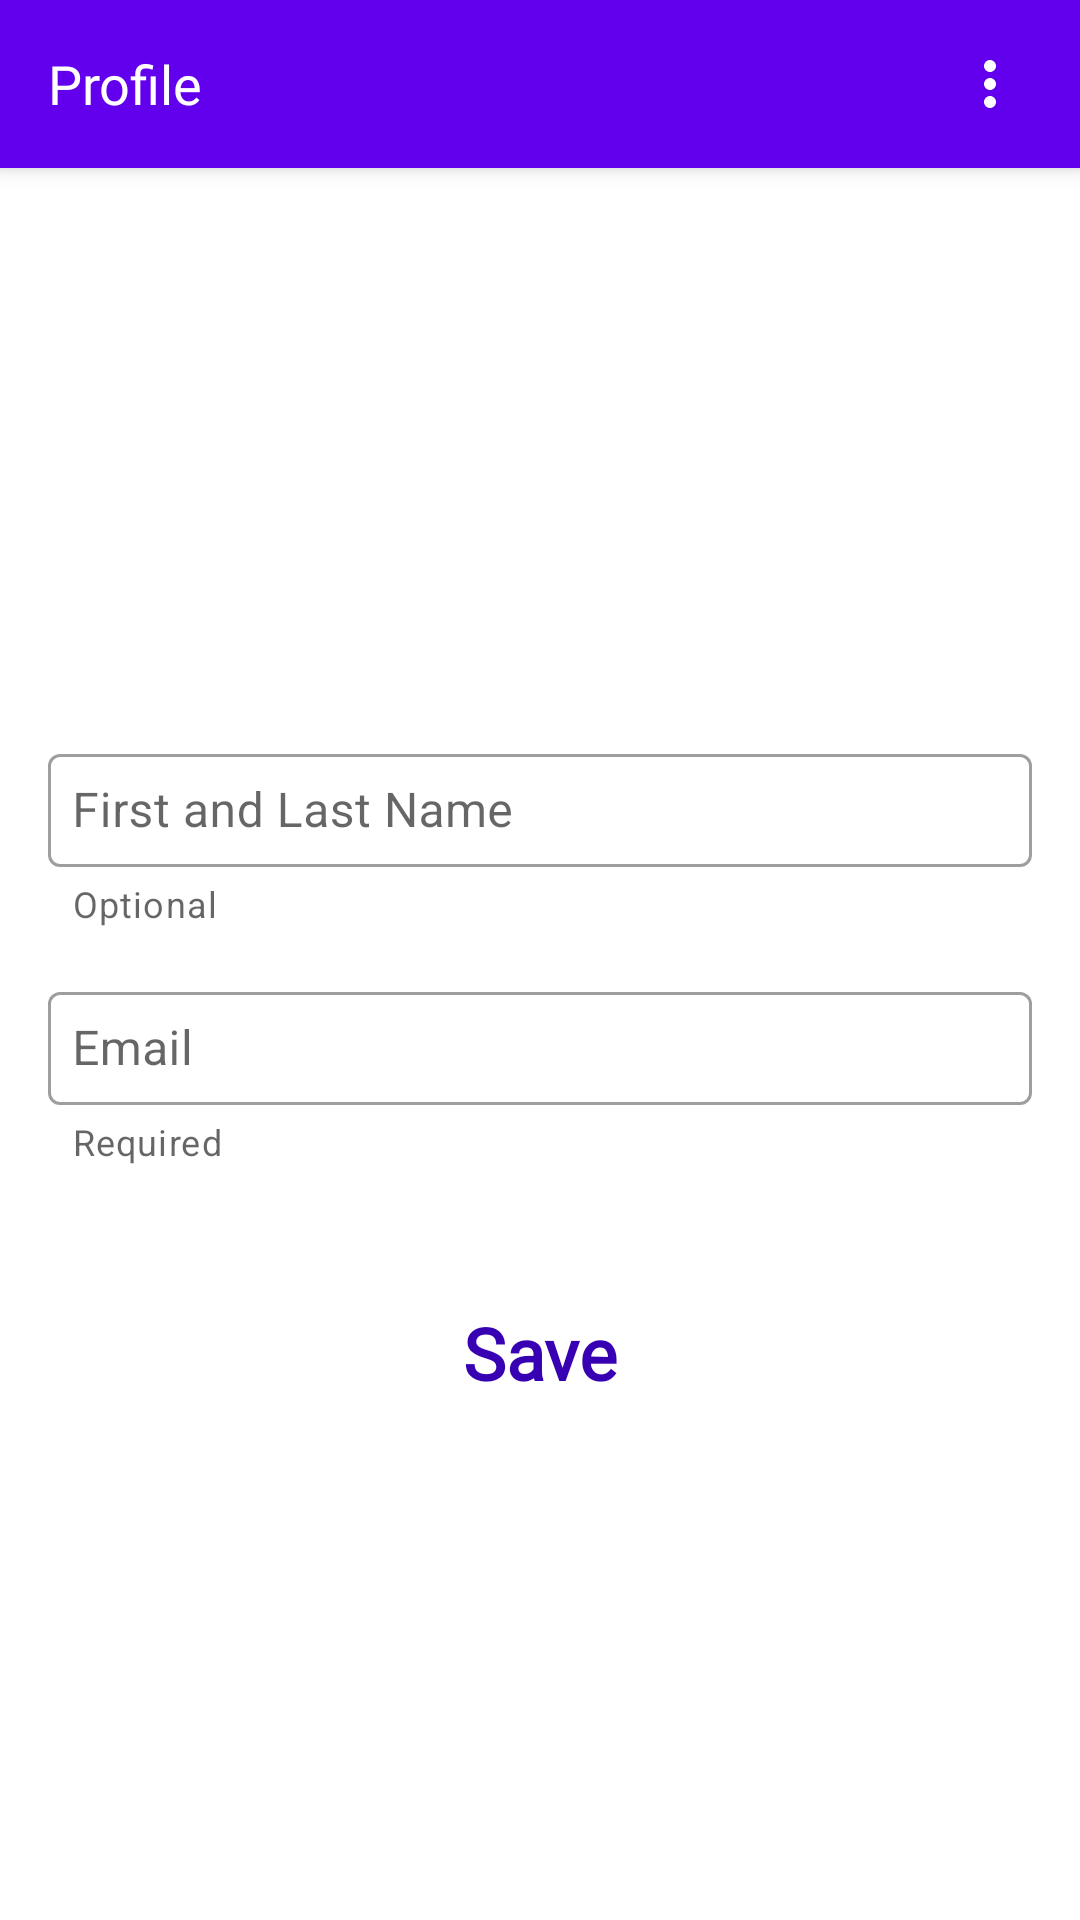

Layout XML and referenced resources for this Android screen:
<!-- AndroidManifest.xml: application theme Theme.DecagonAndroid007 -->
<!-- res/layout/fragment_profile.xml -->
<?xml version="1.0" encoding="utf-8"?>
<androidx.coordinatorlayout.widget.CoordinatorLayout xmlns:android="http://schemas.android.com/apk/res/android"
    xmlns:tools="http://schemas.android.com/tools"
    xmlns:app="http://schemas.android.com/apk/res-auto"

    android:fitsSystemWindows="true"

    android:layout_width="match_parent"
    android:layout_height="match_parent">

    <com.google.android.material.appbar.AppBarLayout
        android:id="@+id/appbar"
        android:fitsSystemWindows="true"

        android:layout_height="wrap_content"
        android:layout_width="match_parent">

        <androidx.appcompat.widget.Toolbar
            android:id="@+id/profileToolbar"
            android:layout_width="match_parent"
            android:layout_height="wrap_content"
            android:background="@color/colorPrimary"
            android:minHeight="?attr/actionBarSize"
            android:paddingHorizontal="@dimen/default_margin_small"
            app:titleTextColor="@color/white"
            app:menu="@menu/profile_menu">

            <androidx.constraintlayout.widget.ConstraintLayout
                android:layout_width="match_parent"
                android:layout_height="wrap_content">

                <TextView
                    android:id="@+id/tvUpdateMessageToolbar"
                    android:layout_width="wrap_content"
                    android:layout_height="wrap_content"
                    android:fontFamily="@font/montserrat_alternates_bold"
                    android:maxEms="14"
                    android:text="@string/profile"
                    android:textColor="@color/white"
                    android:textSize="18sp"
                    app:layout_constraintBottom_toBottomOf="parent"
                    app:layout_constraintStart_toStartOf="parent"
                    app:layout_constraintTop_toTopOf="parent" />

            </androidx.constraintlayout.widget.ConstraintLayout>


        </androidx.appcompat.widget.Toolbar>

    </com.google.android.material.appbar.AppBarLayout>

    <androidx.core.widget.NestedScrollView
        android:layout_width="match_parent"
        android:layout_height="match_parent"
        app:layout_behavior="com.google.android.material.appbar.AppBarLayout$ScrollingViewBehavior">

        <androidx.constraintlayout.widget.ConstraintLayout
            android:layout_width="match_parent"
            android:layout_height="match_parent"
            tools:context=".ui.ProfileFragment">

            <ImageView
                android:id="@+id/app_bar_image"
                android:layout_width="0dp"
                android:layout_height="0dp"
                android:background="@color/white"
                android:contentDescription="@string/profile_image"
                android:scaleType="centerInside"
                android:src="@drawable/profile_image"
                app:layout_constraintDimensionRatio="1:1"
                app:layout_constraintEnd_toStartOf="@+id/guideline5"
                app:layout_constraintStart_toStartOf="@+id/guideline4"
                app:layout_constraintTop_toTopOf="parent" />


            <com.google.android.material.textfield.TextInputLayout
                android:id="@+id/firstNameLayout"
                style="@style/Widget.MaterialComponents.TextInputLayout.OutlinedBox"
                android:layout_width="match_parent"
                android:layout_height="wrap_content"
                android:layout_marginTop="46dp"
                android:layout_marginHorizontal="@dimen/default_margin"
                android:hint="@string/first_and_last_name"
                app:errorEnabled="true"
                app:helperText="Optional"
                app:helperTextEnabled="true"
                app:layout_constraintEnd_toEndOf="parent"
                app:layout_constraintStart_toStartOf="parent"
                app:layout_constraintTop_toBottomOf="@+id/app_bar_image">

                <com.google.android.material.textfield.TextInputEditText
                    android:id="@+id/firstNameProfile"
                    android:layout_width="match_parent"
                    android:layout_height="wrap_content"
                    android:drawableStart="@drawable/ic_person_pin"
                    android:drawablePadding="@dimen/default_margin_small"
                    android:inputType="text"
                    android:padding="@dimen/default_margin_small" />

            </com.google.android.material.textfield.TextInputLayout>


            <com.google.android.material.textfield.TextInputLayout
                android:id="@+id/emailAddressLayout"
                style="@style/Widget.MaterialComponents.TextInputLayout.OutlinedBox"
                android:layout_width="match_parent"
                android:layout_height="wrap_content"
                android:layout_margin="@dimen/default_margin"
                android:hint="@string/email"
                app:errorEnabled="true"
                app:helperText="Required"
                app:helperTextEnabled="true"
                app:layout_constraintEnd_toEndOf="parent"
                app:layout_constraintStart_toStartOf="parent"
                app:layout_constraintTop_toBottomOf="@+id/firstNameLayout">

                <com.google.android.material.textfield.TextInputEditText
                    android:id="@+id/emailAddressProfile"
                    android:layout_width="match_parent"
                    android:layout_height="wrap_content"
                    android:drawableStart="@drawable/ic_email"
                    android:drawablePadding="@dimen/default_margin_small"
                    android:inputType="textEmailAddress"
                    android:padding="@dimen/default_margin_small" />

            </com.google.android.material.textfield.TextInputLayout>



























            <TextView
                android:id="@+id/tvSaveProfile"
                android:layout_width="wrap_content"
                android:layout_height="wrap_content"
                android:layout_marginTop="46dp"
                android:fontFamily="@font/montserrat_alternates_bold"
                android:textColor="@color/colorPrimaryDark"
                android:text="@string/save"
                android:textSize="24sp"
                android:textStyle="bold"
                app:layout_constraintBottom_toBottomOf="parent"
                app:layout_constraintEnd_toEndOf="parent"
                app:layout_constraintStart_toStartOf="parent"
                app:layout_constraintTop_toBottomOf="@+id/emailAddressLayout" />

            <androidx.constraintlayout.widget.Guideline
                android:id="@+id/guideline4"
                android:layout_width="wrap_content"
                android:layout_height="wrap_content"
                android:orientation="vertical"
                app:layout_constraintGuide_percent="0.3" />

            <androidx.constraintlayout.widget.Guideline
                android:id="@+id/guideline5"
                android:layout_width="wrap_content"
                android:layout_height="wrap_content"
                android:orientation="vertical"
                app:layout_constraintGuide_percent="0.7" />


        </androidx.constraintlayout.widget.ConstraintLayout>

    </androidx.core.widget.NestedScrollView>


</androidx.coordinatorlayout.widget.CoordinatorLayout>
<!-- resources referenced by this layout -->
<resources>
  <color name="white">#FFFFFFFF</color>
  <dimen name="default_margin">16dp</dimen>
  <dimen name="default_margin_small">8dp</dimen>
  <string name="email">Email</string>
  <string name="first_and_last_name">First and Last Name</string>
  <string name="phone_number_ngn">Phone Number (NGN)</string>
  <string name="profile">Profile</string>
  <string name="profile_image">Profile Image</string>
  <string name="save">Save</string>
  <style name="Theme.DecagonAndroid007" parent="Theme.MaterialComponents.DayNight.NoActionBar">
          
          <item name="colorPrimary">@color/colorPrimary</item>
          <item name="colorPrimaryVariant">@color/purple_700</item>
          <item name="colorOnPrimary">@color/white</item>
          
          <item name="colorSecondary">@color/teal_200</item>
          <item name="colorSecondaryVariant">@color/teal_700</item>
          <item name="colorOnSecondary">@color/black</item>
          
          <item name="android:statusBarColor" tools:targetApi="l">@color/colorPrimary</item>
          
          <item name="android:textColorSecondary">@color/white</item>
      </style>
  <color name="purple_700">#0288D1</color>
  <color name="teal_200">#FF03DAC5</color>
  <color name="teal_700">#FF018786</color>
  <color name="black">#FF000000</color>
  <!-- not gathered from this repository: default colours our renderer supplied (Android Studio template values) -->
  <color name="colorPrimary">#FF6200EE</color>
  <color name="colorPrimaryDark">#FF3700B3</color>
</resources>
